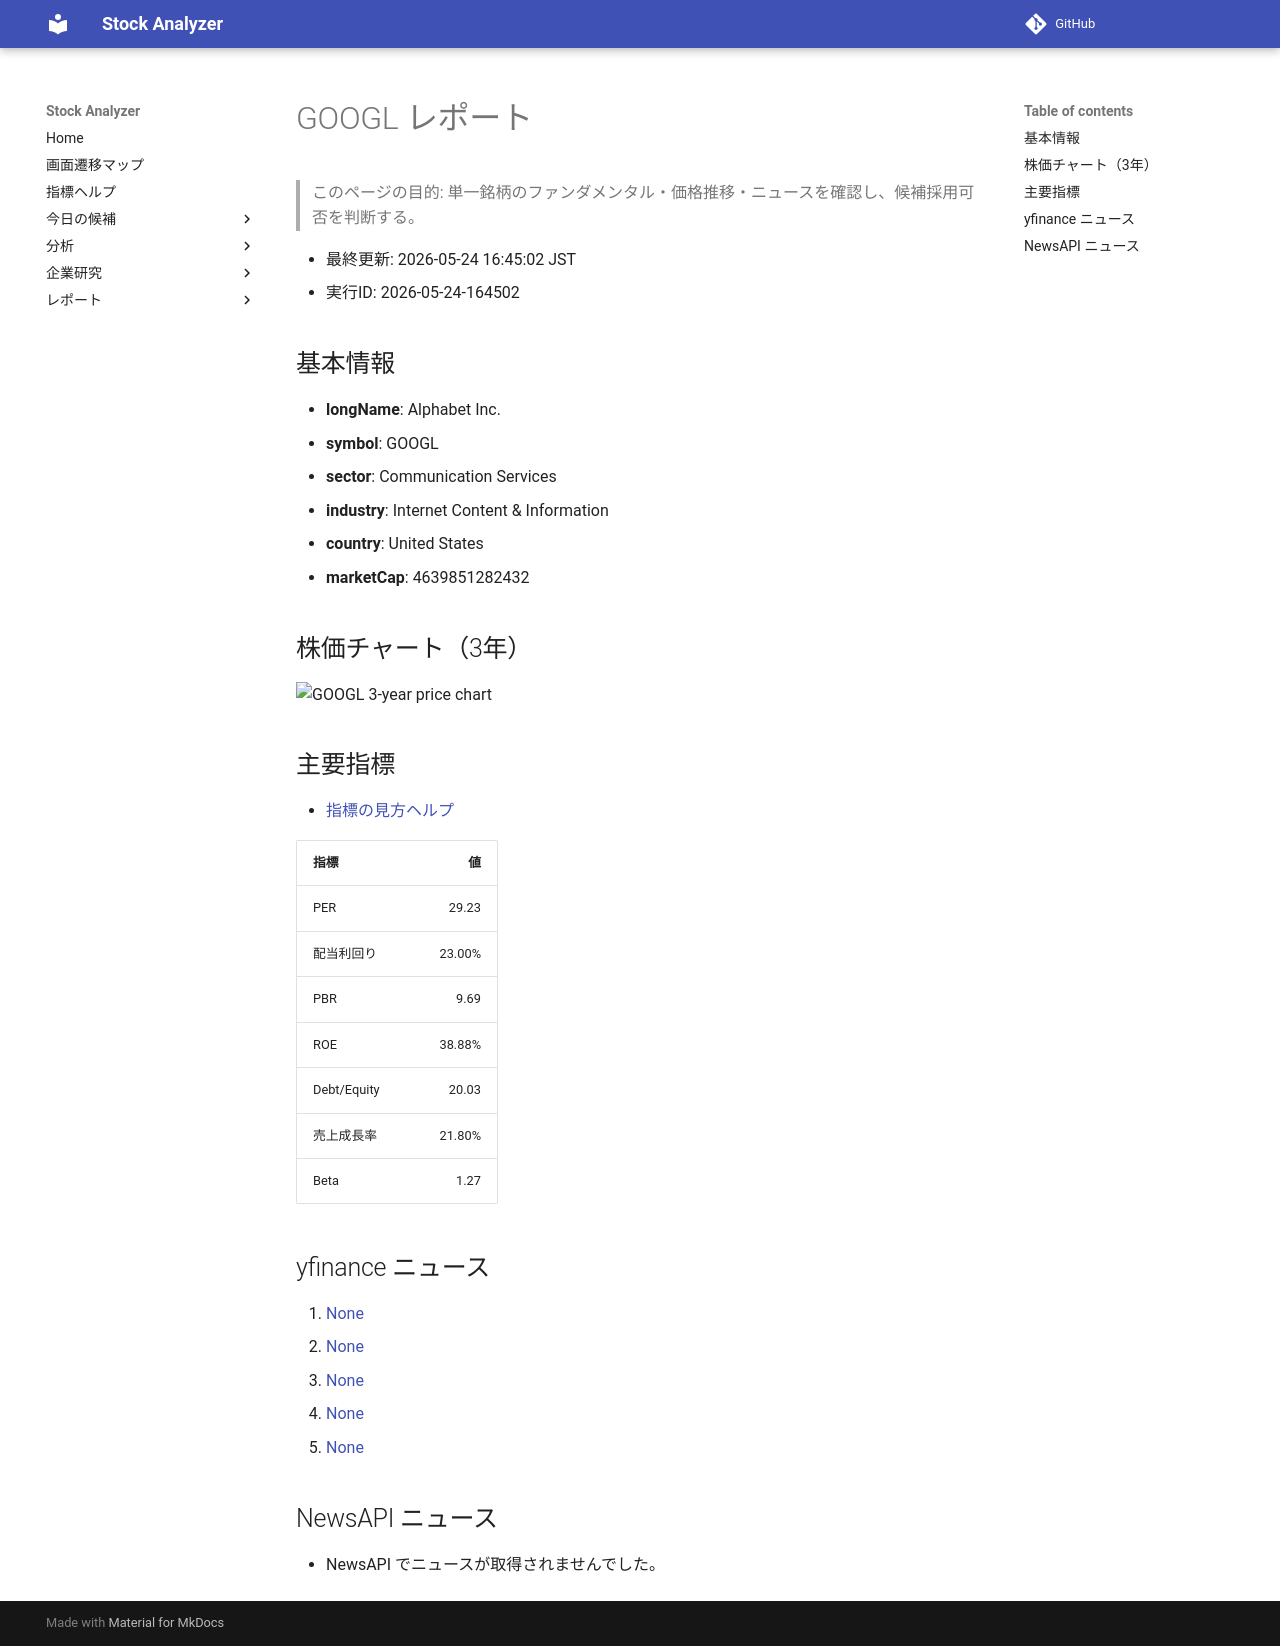

repository: Yumi-note/Making-APP · page: stocks/2026-05-24/164502/GOOGL/index.html · generator: mkdocs

# GOOGL レポート

> このページの目的: 単一銘柄のファンダメンタル・価格推移・ニュースを確認し、候補採用可否を判断する。

- 最終更新: 2026-05-24 16:45:02 JST
- 実行ID: 2026-05-24-164502

## 基本情報

- **longName**: Alphabet Inc.
- **symbol**: GOOGL
- **sector**: Communication Services
- **industry**: Internet Content & Information
- **country**: United States
- **marketCap**: 4639851282432

## 株価チャート（3年）

![GOOGL 3-year price chart](GOOGL_3y.png)

## 主要指標

- [指標の見方ヘルプ](../../../../indicators.md)

| 指標 | 値 |
|---|---:|
| PER | 29.23 |
| 配当利回り | 23.00% |
| PBR | 9.69 |
| ROE | 38.88% |
| Debt/Equity | 20.03 |
| 売上成長率 | 21.80% |
| Beta | 1.27 |

## yfinance ニュース

1. [None](None)
2. [None](None)
3. [None](None)
4. [None](None)
5. [None](None)

## NewsAPI ニュース

- NewsAPI でニュースが取得されませんでした。
